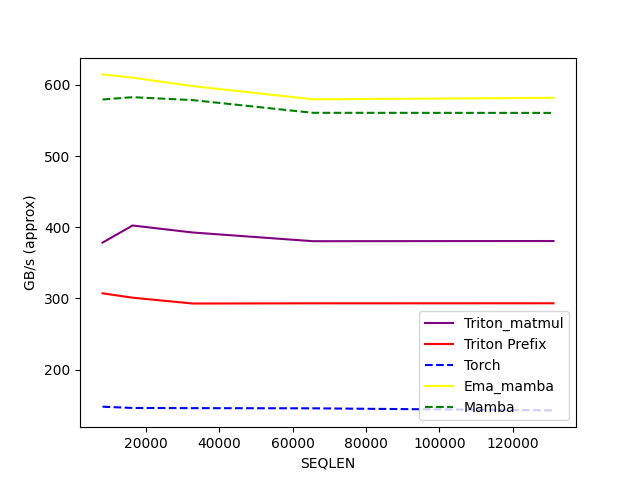

Values plotted in this chart, from the file beside it:
SEQLEN, Triton_matmul, Triton Prefix, Torch, Ema_mamba, Mamba
8192, 378.5, 307.2, 147.9, 614.8, 579.6
16384, 402.5, 301.1, 146.1, 610.2, 582.8
32768, 392.7, 292.9, 145.9, 598.4, 578.7
65536, 380.4, 293.1, 145.6, 579.8, 560.8
131072, 380.7, 293.2, 142.7, 581.9, 560.7
